Run: headless pygame with SDL's dummy video driver; simulated clock (each Clock.tick advances the game by its frame time, no real sleeping); random seed 0; keys injected as events and as key.get_pressed() state; mouse plan: one left click at the window centre at the start of phase 2, then a move to the lower-right quarter at the start of phase 3.
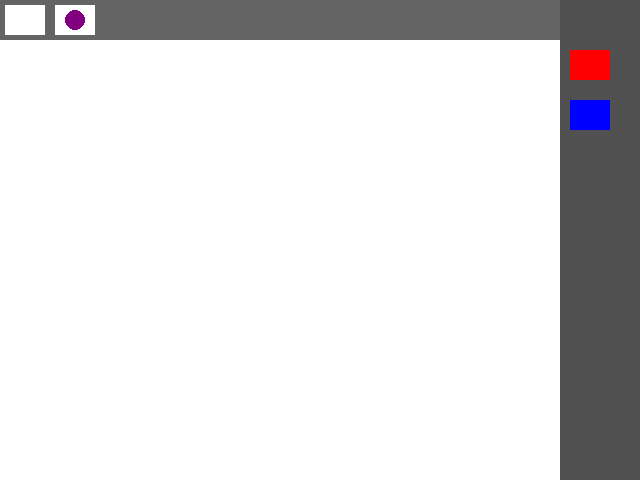
Frame 1 of 4 · flips 1–60 · no input
Frame 2 of 4 · flips 61–180 · clicked the window centre · tapped SPACE, RETURN · held RIGHT (→), D · screen unchanged from frame 1, image omitted
Frame 3 of 4 · flips 181–300 · moved the mouse to the lower-right quarter · held DOWN (↓), S · screen unchanged from frame 2, image omitted
Frame 4 of 4 · flips 301–420 · held LEFT (←), A, UP (↑), W · screen unchanged from frame 3, image omitted

The pygame program that drew these frames:

import pygame

SQUARE = 'SQUARE'
CIRCLE = 'CIRCLE'
TRIANGLE = 'TRIANGLE'

dis_width = 640
dis_height = 480
main_screen_size = (dis_width, dis_height)
elements_to_draw = []

icon_top_bar_height = 50
icon_top_bar_width = 50
icon_rectangle_start_x = 0
icon_rectangle_end_x = 50
icon_circle_start_x = 50
icon_circle_end_x = 100

icon_red_color_start_y = 50
icon_red_color_end_y = 100
icon_blue_color_start_y = 100
icon_blue_color_end_y = 150
icon_color_shape_width = 40
icon_color_shape_height = 30

white = (255, 255, 255)
black = (0, 0, 0)
red = (255, 0, 0)
green = (0, 255, 0)
blue = (0, 0, 255)

top_tab_color = (100, 100, 100)
right_tab_color = (80, 80, 80)


def draw_all_shapes(screen):
  for element in elements_to_draw:
    if element['shape'] == SQUARE:
      pygame.draw.rect(screen, element['color'],
                       [element['x'], element['y'], 50, 50])
    elif element['shape'] == CIRCLE:
      pygame.draw.circle(screen, element['color'],
                         (element['x'], element['y']), element['radius'])
    elif element['shape'] == TRIANGLE:
      # pygame.draw.polygon(screen, element['color'],(element['x'], element['y']), element['radius'])
      pass


def add_element_rectangle(x, y, color):
  elements_to_draw.append({'shape': SQUARE, 'x': x, 'y': y, 'color': color})


def add_element_circle(x, y, color, radius):
  elements_to_draw.append({
      'shape': CIRCLE,
      'x': x,
      'y': y,
      'color': color,
      'radius': radius
  })


def add_element_triangle():
  pass


def draw_main_icons(screen):
  # tabs
  pygame.draw.rect(screen, top_tab_color, (0, 0, dis_width, 40))
  pygame.draw.rect(screen, right_tab_color,
                   (dis_width - 80, 0, 80, dis_height))
  pygame.draw.rect(screen, white, (icon_rectangle_start_x + 5, 5, 40, 30))
  pygame.draw.rect(screen, white, (icon_circle_start_x + 5, 5, 40, 30))
  pygame.draw.circle(screen, (128, 0, 128), (icon_circle_start_x + 25, 20), 10)
  # colors
  pygame.draw.rect(screen, red,
                   (dis_width - 70, icon_red_color_start_y, icon_color_shape_width, icon_color_shape_height))
  pygame.draw.rect(screen, blue,
                   (dis_width - 70, icon_blue_color_start_y, icon_color_shape_width, icon_color_shape_height))


def main():
  pygame.init()
  screen = pygame.display.set_mode(main_screen_size)
  clock = pygame.time.Clock()

  x = 0
  y = 0
  mode = 'blue'
  points = []
  is_rectangle_drawer = False
  is_circle_drawer = False

  color = black

  position = (0, 0)

  while True:
    pressed = pygame.key.get_pressed()
    alt_held = pressed[pygame.K_LALT] or pressed[pygame.K_RALT]
    ctrl_held = pressed[pygame.K_LCTRL] or pressed[pygame.K_RCTRL]

    for event in pygame.event.get():
      if event.type == pygame.QUIT:
        return
      if event.type == pygame.KEYDOWN:
        if event.key == pygame.K_w and ctrl_held:
          return
        if event.key == pygame.K_F4 and alt_held:
          return
        if event.key == pygame.K_ESCAPE:
          return

      if event.type == pygame.MOUSEBUTTONDOWN:
        if event.button == 1:
          if position[0] <= icon_rectangle_end_x and position[
              0] > 0 and position[1] < icon_top_bar_height:
            is_rectangle_drawer = not is_rectangle_drawer
            is_circle_drawer = False
            print('is_rectangle_drawer = True')
          elif position[0] <= icon_circle_end_x and position[
              0] > icon_circle_start_x and position[1] < icon_top_bar_height:
            is_circle_drawer = not is_circle_drawer
            is_rectangle_drawer = False
            print('is_circle_drawer = True')
          elif position[0] >= dis_width - 70 and position[0] < dis_width - 70 + icon_color_shape_width and position[1] > icon_red_color_start_y and position[1] < icon_red_color_end_y:
            color = red
            print('color = color')
          elif is_rectangle_drawer:
            add_element_rectangle(position[0], position[1], color)
          elif is_circle_drawer:
            add_element_circle(position[0], position[1], color, 20)

      if event.type == pygame.MOUSEMOTION:
        position = event.pos
        print(position)
        #points = points + [position]
        #points = points[-256:]

    screen.fill((255, 255, 255))

    draw_all_shapes(screen)
    draw_main_icons(screen)

    # draw all points
    i = 0
    while i < len(points) - 1:
      drawLineBetween(screen, i, points[i], points[i + 1], 15, mode)
      i += 1

    pygame.display.flip()

    clock.tick(60)


def drawLineBetween(screen, index, start, end, width, color_mode):
  c1 = max(0, min(255, 2 * index - 256))
  c2 = max(0, min(255, 2 * index))

  if color_mode == 'blue':
    color = (c1, c1, c2)
  elif color_mode == 'red':
    color = (c2, c1, c1)
  elif color_mode == 'green':
    color = (c1, c2, c1)

  dx = start[0] - end[0]
  dy = start[1] - end[1]
  iterations = max(abs(dx), abs(dy))

  for i in range(iterations):
    progress = 1.0 * i / iterations
    aprogress = 1 - progress
    x = int(aprogress * start[0] + progress * end[0])
    y = int(aprogress * start[1] + progress * end[1])
    pygame.draw.circle(screen, color, (x, y), width)


main()
